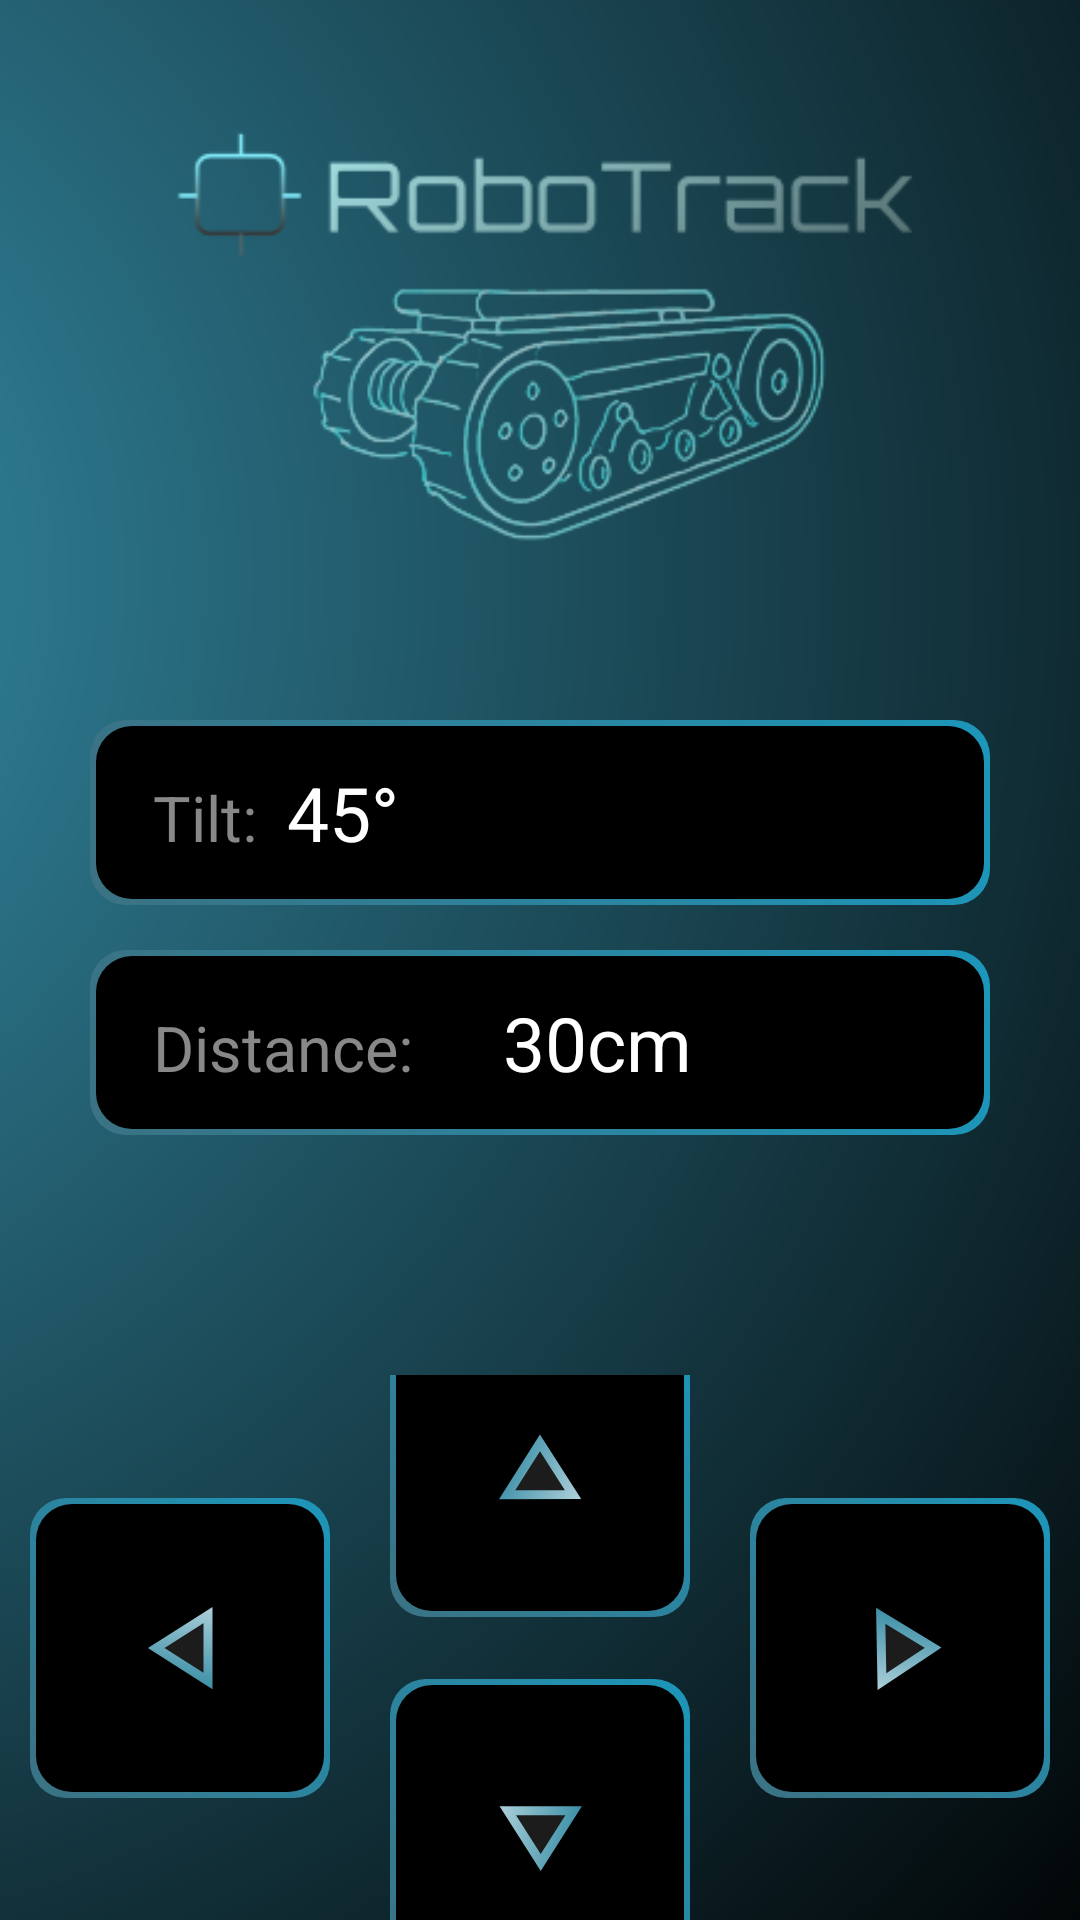

The Android layout XML behind this screen, and the referenced resources:
<!-- AndroidManifest.xml: application theme Theme.Robot -->
<!-- res/layout/activity_pilot_horizontal.xml -->
<?xml version="1.0" encoding="utf-8"?>
<FrameLayout xmlns:android="http://schemas.android.com/apk/res/android"
    xmlns:app="http://schemas.android.com/apk/res-auto"
    xmlns:tools="http://schemas.android.com/tools"
    android:id="@+id/rootLayout"
    android:layout_width="match_parent"
    android:layout_height="match_parent"
    tools:context=".PilotHorizontal">

    
    <LinearLayout
        android:id="@+id/mainContent"
        android:layout_width="match_parent"
        android:layout_height="match_parent"
        android:orientation="vertical"
        android:background="@drawable/diament_gradient">


    <ImageView
        android:layout_marginTop="30dp"
        android:id="@+id/logoBottomRight"
        android:layout_width="match_parent"
        android:layout_height="210dp"
        android:src="@drawable/logomain"
        android:contentDescription="Logo"
        android:layout_gravity="center"

        />

    <LinearLayout
        android:id="@+id/tiltDistanceLayout"
        android:paddingHorizontal="30dp"
        android:layout_width="match_parent"
        android:layout_height="wrap_content"
        android:orientation="vertical"
        android:gravity="center"
>
        <LinearLayout
            android:layout_width="300dp"
            android:layout_height="wrap_content"
            android:orientation="horizontal"
            android:padding="14dp"
            android:layout_marginBottom="15dp"
            android:background="@drawable/edittext_gradient_border">
            <TextView
                android:layout_marginStart="7dp"
                android:layout_width="wrap_content"
                android:layout_height="wrap_content"
                android:hint="Tilt:"
                android:textSize="21dp"
                android:textColor="#000000"
                android:textColorHint="#888888" />
            <TextView
                android:layout_marginStart="10dp"
                android:id="@+id/tilt"
                android:layout_width="wrap_content"
                android:layout_height="wrap_content"
                android:text="45°"
                android:textSize="25dp"
                android:textColor="#ffffff"
                />
        </LinearLayout>
        <Space
            android:layout_width="0dp"
            android:layout_height="wrap_content"
            android:layout_weight="1"/>
        <LinearLayout
            android:layout_width="300dp"
            android:layout_height="wrap_content"
            android:orientation="horizontal"
            android:padding="14dp"

            android:background="@drawable/edittext_gradient_border">
            <TextView
                android:layout_marginStart="7dp"
                android:layout_width="wrap_content"
                android:layout_height="wrap_content"
                android:hint="Distance:"
                android:textSize="21dp"
                android:textColor="#000000"
                android:textColorHint="#888888" />
            <TextView
                android:layout_marginStart="30dp"
                android:id="@+id/distance"
                android:layout_width="wrap_content"
                android:layout_height="wrap_content"
                android:text="30cm"
                android:textSize="25dp"
                android:textColor="#ffffff"
                />
        </LinearLayout>
    </LinearLayout>
    <androidx.constraintlayout.widget.ConstraintLayout
        android:id="@+id/buttons"
        android:paddingTop="80dp"
        android:layout_width="match_parent"
        android:layout_height="wrap_content">

        
        <ImageButton
            android:layout_marginBottom="-20dp"
            android:id="@+id/btnUp"
            android:layout_width="100dp"
            android:layout_height="100dp"
            android:src="@drawable/ic_up"
            android:background="@drawable/edittext_gradient_border"
            app:layout_constraintBottom_toTopOf="@+id/btnCenter"
            app:layout_constraintStart_toStartOf="@+id/btnCenter"
            app:layout_constraintEnd_toEndOf="@+id/btnCenter"/>

        
        <Button
            android:id="@+id/btnCenter"
            android:layout_width="60dp"
            android:layout_height="60dp"
            android:visibility="invisible"
            app:layout_constraintTop_toTopOf="parent"
            app:layout_constraintBottom_toBottomOf="parent"
            app:layout_constraintStart_toStartOf="parent"
            app:layout_constraintEnd_toEndOf="parent"/>

        
        <ImageButton
            android:id="@+id/btnDown"
            android:layout_width="100dp"
            android:layout_marginTop="-20dp"
            android:layout_height="100dp"
            android:src="@drawable/ic_down"
            android:background="@drawable/edittext_gradient_border"
            app:layout_constraintTop_toBottomOf="@id/btnCenter"
            app:layout_constraintStart_toStartOf="@+id/btnCenter"
            app:layout_constraintEnd_toEndOf="@+id/btnCenter"/>

        
        <ImageButton
            android:id="@+id/btnLeft"
            android:layout_width="100dp"
            android:layout_height="100dp"
            android:layout_marginEnd="40dp"
            android:src="@drawable/ic_left"
            android:background="@drawable/edittext_gradient_border"
            app:layout_constraintTop_toTopOf="@+id/btnCenter"
            app:layout_constraintBottom_toBottomOf="@+id/btnCenter"
            app:layout_constraintEnd_toStartOf="@+id/btnCenter"/>

        
        <ImageButton
            android:id="@+id/btnRight"
            android:layout_width="100dp"
            android:layout_height="100dp"
            android:src="@drawable/ic_right"
            android:layout_marginStart="40dp"
            android:background="@drawable/edittext_gradient_border"
            app:layout_constraintTop_toTopOf="@+id/btnCenter"
            app:layout_constraintBottom_toBottomOf="@+id/btnCenter"
            app:layout_constraintStart_toEndOf="@+id/btnCenter"/>

    </androidx.constraintlayout.widget.ConstraintLayout>
    <androidx.appcompat.widget.SwitchCompat
        android:id="@+id/switchbtn"
        android:layout_width="wrap_content"
        android:layout_height="wrap_content"
        android:layout_gravity="center"
        android:layout_marginTop="60dp"
        android:thumbTint="#2F76B1"
        android:trackTint="#000000" />
</LinearLayout>

    
<View
android:id="@+id/overlayView"
android:layout_width="match_parent"
android:layout_height="match_parent"
android:background="#91000000"
android:visibility="gone"/>
    </FrameLayout>
<!-- resources referenced by this layout -->
<resources>
  <!-- drawable diament_gradient (drawable) -->
  <?xml version="1.0" encoding="utf-8"?>
  <shape xmlns:android="http://schemas.android.com/apk/res/android" android:shape="rectangle">
      <gradient
          android:type="radial"
          android:gradientRadius="700dp"
          android:centerX="-39%"
          android:centerY="30%"
          android:startColor="#3794AF"
      android:endColor="#000000"
      android:useLevel="false" />
  </shape>
  <!-- drawable edittext_gradient_border (drawable) -->
  <?xml version="1.0" encoding="utf-8"?>
  <layer-list xmlns:android="http://schemas.android.com/apk/res/android">
  
      
      <item>
          <shape android:shape="rectangle">
              <gradient
                  android:angle="45"
                  android:startColor="#3B7283"
                  android:endColor="#1C96BA" />
              <corners android:radius="12dp" />
          </shape>
      </item>
  
      
      <item android:left="2dp" android:right="2dp" android:top="2dp" android:bottom="2dp">
          <shape android:shape="rectangle">
              <solid android:color="@android:color/black" />
              <corners android:radius="12dp" />
          </shape>
      </item>
  
  </layer-list>
  <!-- drawable ic_down (drawable) -->
  <vector xmlns:android="http://schemas.android.com/apk/res/android"
      xmlns:aapt="http://schemas.android.com/aapt"
      android:width="48dp"
      android:height="48dp"
      android:viewportWidth="48"
      android:viewportHeight="48">
    <path
        android:pathData="M24.239,35.176L13.263,17.929L35.215,17.929L24.239,35.176Z"
        android:strokeWidth="3"
        android:fillColor="#A3A3A3"
        android:fillAlpha="0.17">
      <aapt:attr name="android:strokeColor">
        <gradient 
            android:startX="37.947"
            android:startY="27.2"
            android:endX="-9.761"
            android:endY="16.762"
            android:type="linear">
          <item android:offset="0" android:color="#FF338AA3"/>
          <item android:offset="1" android:color="#FFFFFFFF"/>
        </gradient>
      </aapt:attr>
    </path>
  </vector>
  <!-- drawable ic_left (drawable) -->
  <vector xmlns:android="http://schemas.android.com/apk/res/android"
      xmlns:aapt="http://schemas.android.com/aapt"
      android:width="22dp"
      android:height="28dp"
      android:viewportWidth="22"
      android:viewportHeight="28">
    <path
        android:pathData="M3.086,14L20.333,3.025L20.333,24.976L3.086,14Z"
        android:strokeWidth="3"
        android:fillColor="#A3A3A3"
        android:fillAlpha="0.17">
      <aapt:attr name="android:strokeColor">
        <gradient 
            android:startX="11.063"
            android:startY="27.708"
            android:endX="21.5"
            android:endY="-20"
            android:type="linear">
          <item android:offset="0" android:color="#FF338AA3"/>
          <item android:offset="1" android:color="#FFFFFFFF"/>
        </gradient>
      </aapt:attr>
    </path>
  </vector>
  <!-- drawable ic_up (drawable) -->
  <vector xmlns:android="http://schemas.android.com/apk/res/android"
      xmlns:aapt="http://schemas.android.com/aapt"
      android:width="28dp"
      android:height="23dp"
      android:viewportWidth="28"
      android:viewportHeight="23">
    <path
        android:pathData="M13.986,3.278L25,20.5L3.049,20.549L13.986,3.278Z"
        android:strokeWidth="3"
        android:fillColor="#A3A3A3"
        android:fillAlpha="0.17">
      <aapt:attr name="android:strokeColor">
        <gradient 
            android:startX="1.61"
            android:startY="7.087"
            android:endX="46.714"
            android:endY="25.813"
            android:type="linear">
          <item android:offset="0" android:color="#FF338AA3"/>
          <item android:offset="1" android:color="#FFFFFFFF"/>
        </gradient>
      </aapt:attr>
    </path>
  </vector>
  <style name="Theme.Robot" parent="Base.Theme.Robot" />
  <style name="Base.Theme.Robot" parent="Theme.AppCompat.Light.NoActionBar">
          
          
  
      </style>
</resources>
